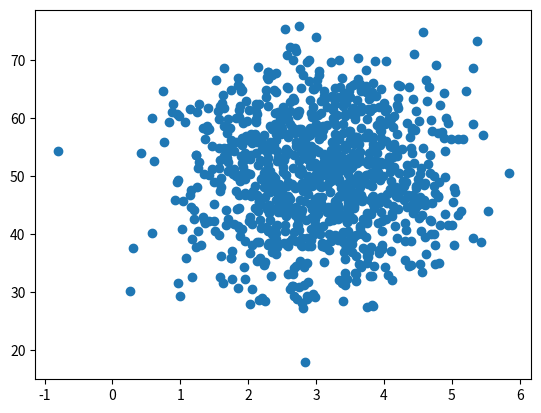

Recreate this plot in Python.
from numpy import mean,dot
import matplotlib.pyplot as plt

import numpy as np
def de_mean(x):
    xmean= np.mean(x)
    return [x1 - xmean for x1 in x]

def coveriance(x, y):
    n= len(x)
    return np.dot(de_mean(x),de_mean(y))/(n-1)


pageSpeeds=np.random.normal(3.0, 1.0, 1000)
purchaseAmount= np.random.normal(50.0, 10.0, 1000)

plt.scatter(pageSpeeds,purchaseAmount)
print(coveriance(pageSpeeds, purchaseAmount))


